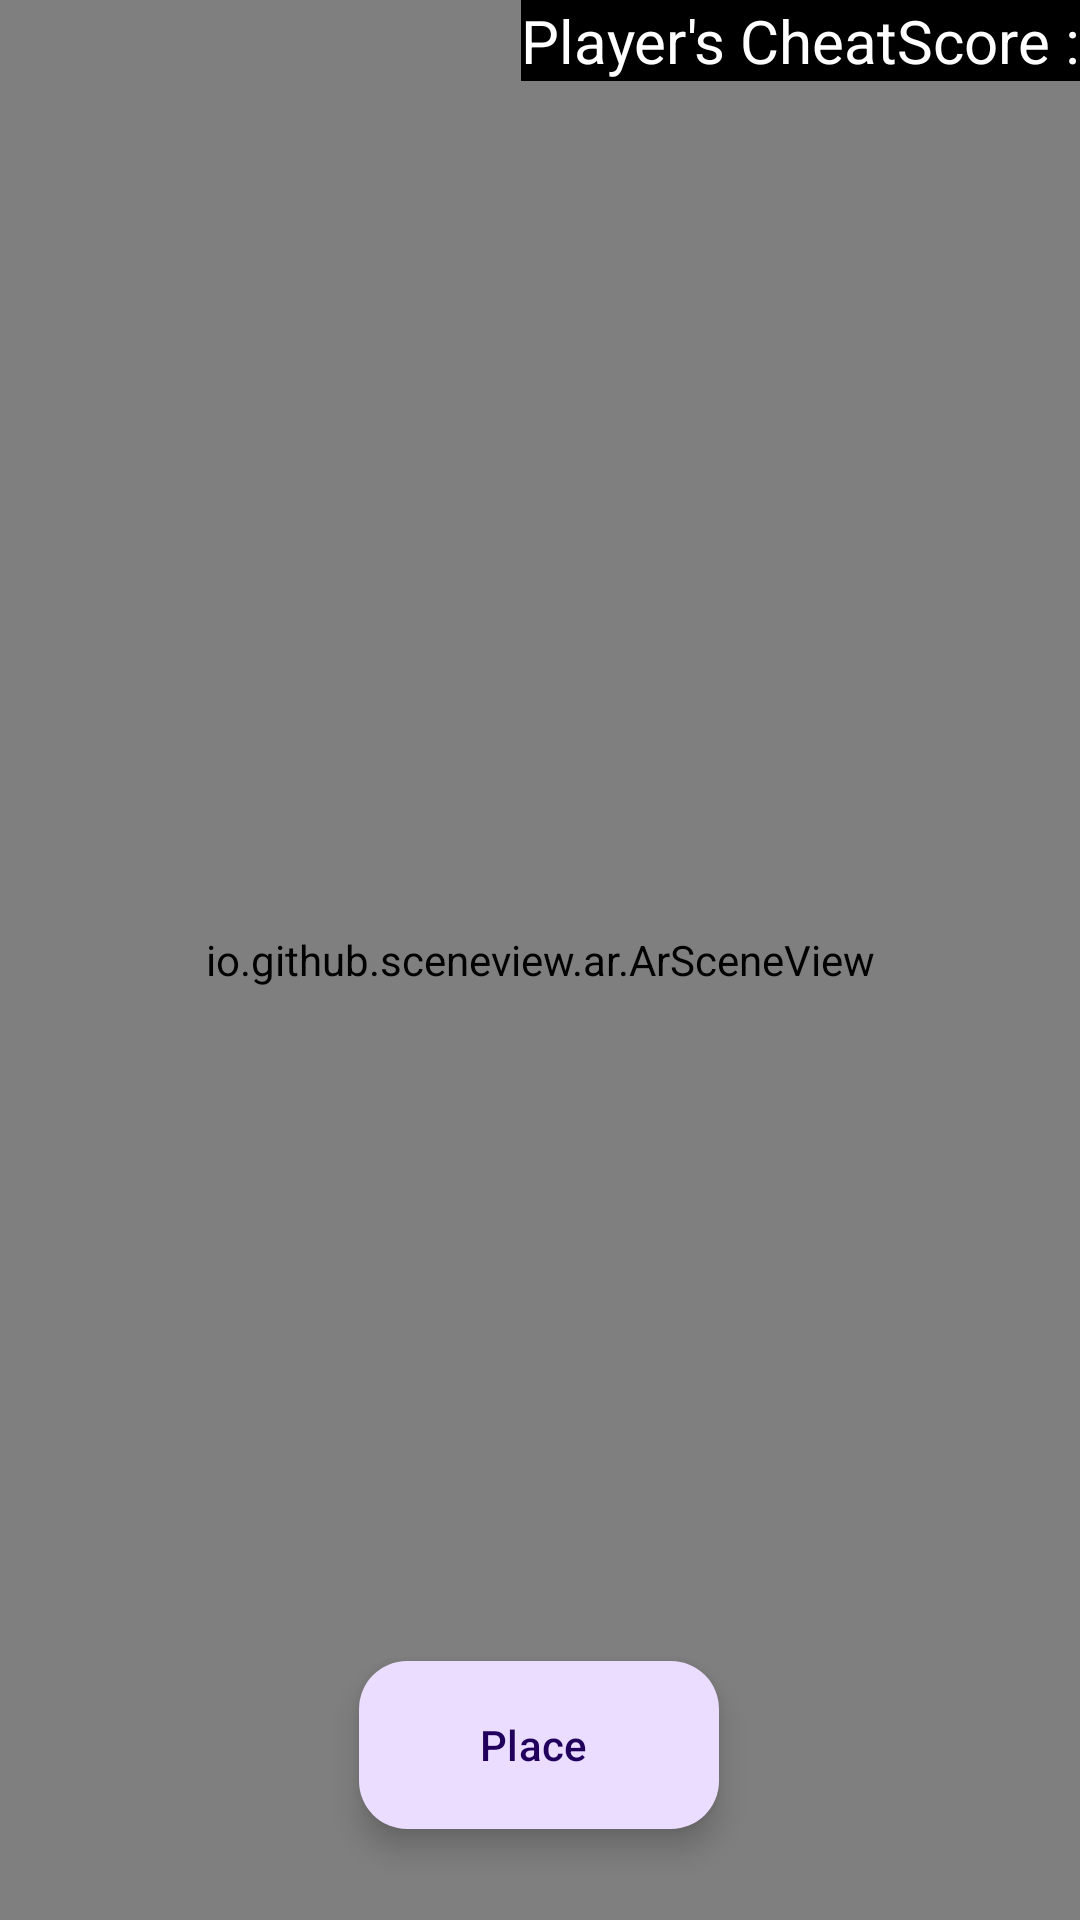

Here is an Android app screen rendered from its layout file. Give the layout XML and the strings, colors and styles it references.
<!-- AndroidManifest.xml: application theme Theme.ProjetUI -->
<!-- res/layout/activity_main.xml -->
<?xml version="1.0" encoding="utf-8"?>
<androidx.constraintlayout.widget.ConstraintLayout xmlns:android="http://schemas.android.com/apk/res/android"
    xmlns:app="http://schemas.android.com/apk/res-auto"
    xmlns:tools="http://schemas.android.com/tools"
    android:layout_width="match_parent"
    android:layout_height="match_parent"
    tools:context=".MainActivity">

    <io.github.sceneview.ar.ArSceneView
        android:id="@+id/sceneView"
        android:layout_width="match_parent"
        android:layout_height="match_parent"
        tools:layout_editor_absoluteX="0dp"
        tools:layout_editor_absoluteY="-38dp" />

    <com.google.android.material.floatingactionbutton.ExtendedFloatingActionButton
        android:id="@+id/place"
        android:layout_width="wrap_content"
        android:layout_height="wrap_content"
        app:layout_constraintBottom_toBottomOf="parent"
        app:layout_constraintEnd_toEndOf="@+id/sceneView"
        app:layout_constraintHorizontal_bias="0.498"
        app:layout_constraintStart_toStartOf="parent"
        app:layout_constraintTop_toTopOf="parent"
        app:layout_constraintVertical_bias="0.948"
        android:text="Place"
        android:textAlignment="center"/>

    <TextView
        android:id="@+id/Player"
        android:layout_width="wrap_content"
        android:layout_height="wrap_content"
        android:background="@color/black"
        android:text="Player's CheatScore :"
        android:textColor="@color/white"
        android:textSize="20dp"
        app:layout_constraintEnd_toStartOf="@+id/cheatScoreText"
        app:layout_constraintTop_toTopOf="parent" />

    <TextView
        android:id="@+id/cheatScoreText"
        android:layout_width="wrap_content"
        android:layout_height="wrap_content"
        app:layout_constraintBottom_toBottomOf="@+id/Player"
        app:layout_constraintEnd_toEndOf="parent"
        app:layout_constraintTop_toTopOf="parent" />


</androidx.constraintlayout.widget.ConstraintLayout>
<!-- resources referenced by this layout -->
<resources>
  <style name="Theme.ProjetUI" parent="Base.Theme.ProjetUI" />
  <style name="Base.Theme.ProjetUI" parent="Theme.Material3.DayNight.NoActionBar">
          
          
      </style>
  <!-- not gathered from this repository: default colours our renderer supplied (Android Studio template values) -->
  <color name="black">#FF000000</color>
  <color name="white">#FFFFFFFF</color>
</resources>
